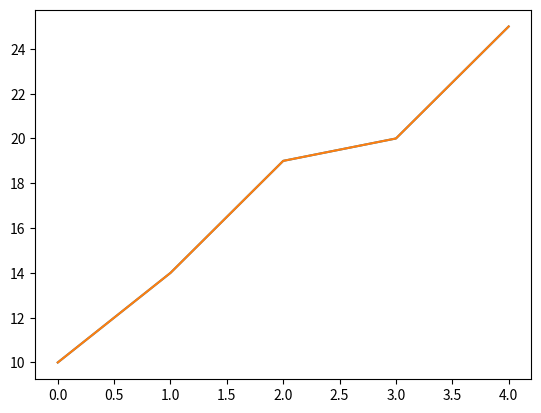

The script that saved this image:
from matplotlib import pyplot as plt
import numpy as np

data1 = 10,14,19,20,25

# 리스트 내용을 그래프로 출
plt.plot(data1)
plt.show()

# numpy 배열 이용
arr = np.array(data1)
plt.plot(arr)
plt.show()
